3-way image classification set "herb_identification" from GitHub (Mitlpsy/herb_identification); label vocabulary: Etlingera elatior, Euphorbia hirta L, Leucas aspera.

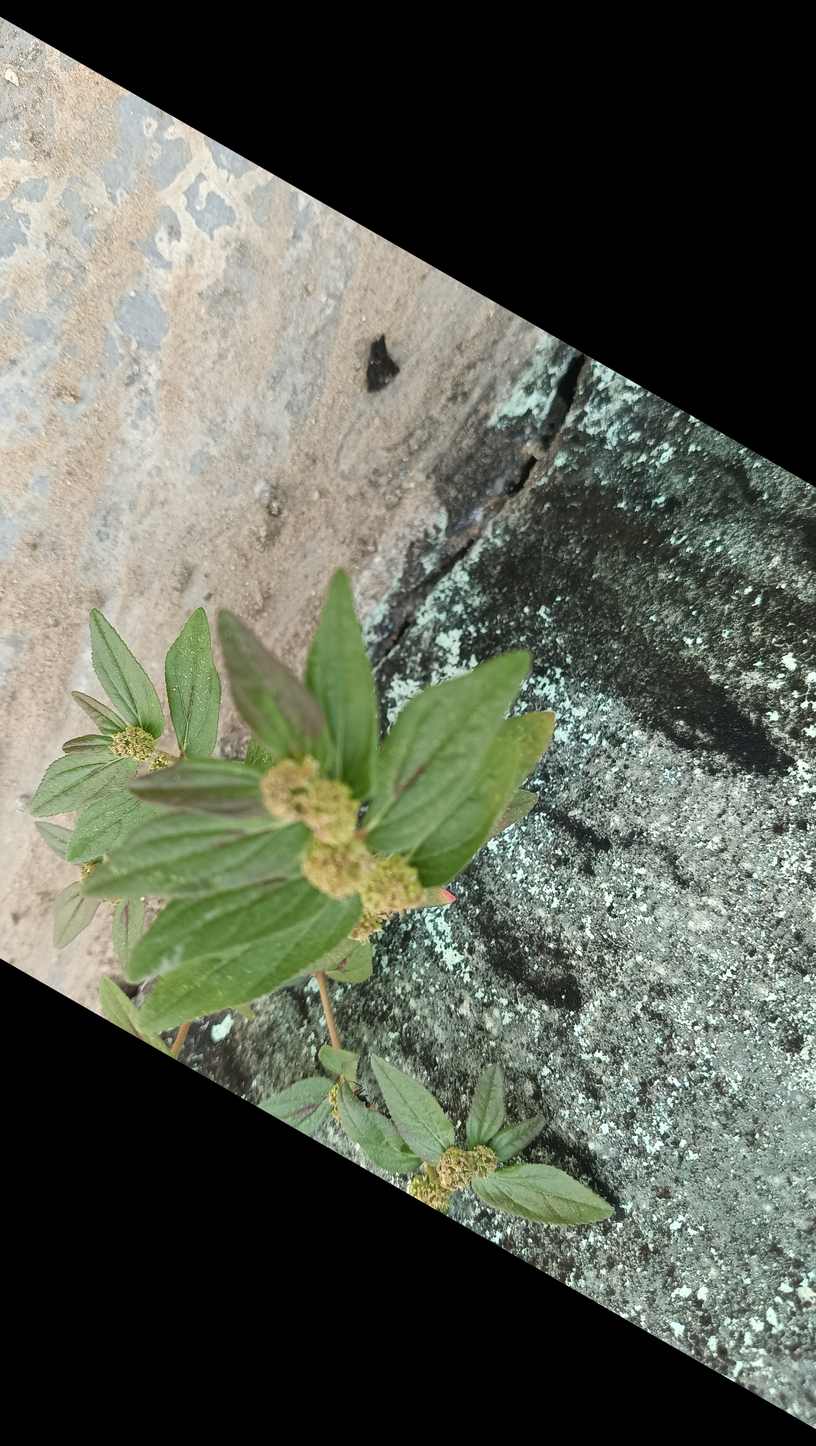
Label: Euphorbia hirta L

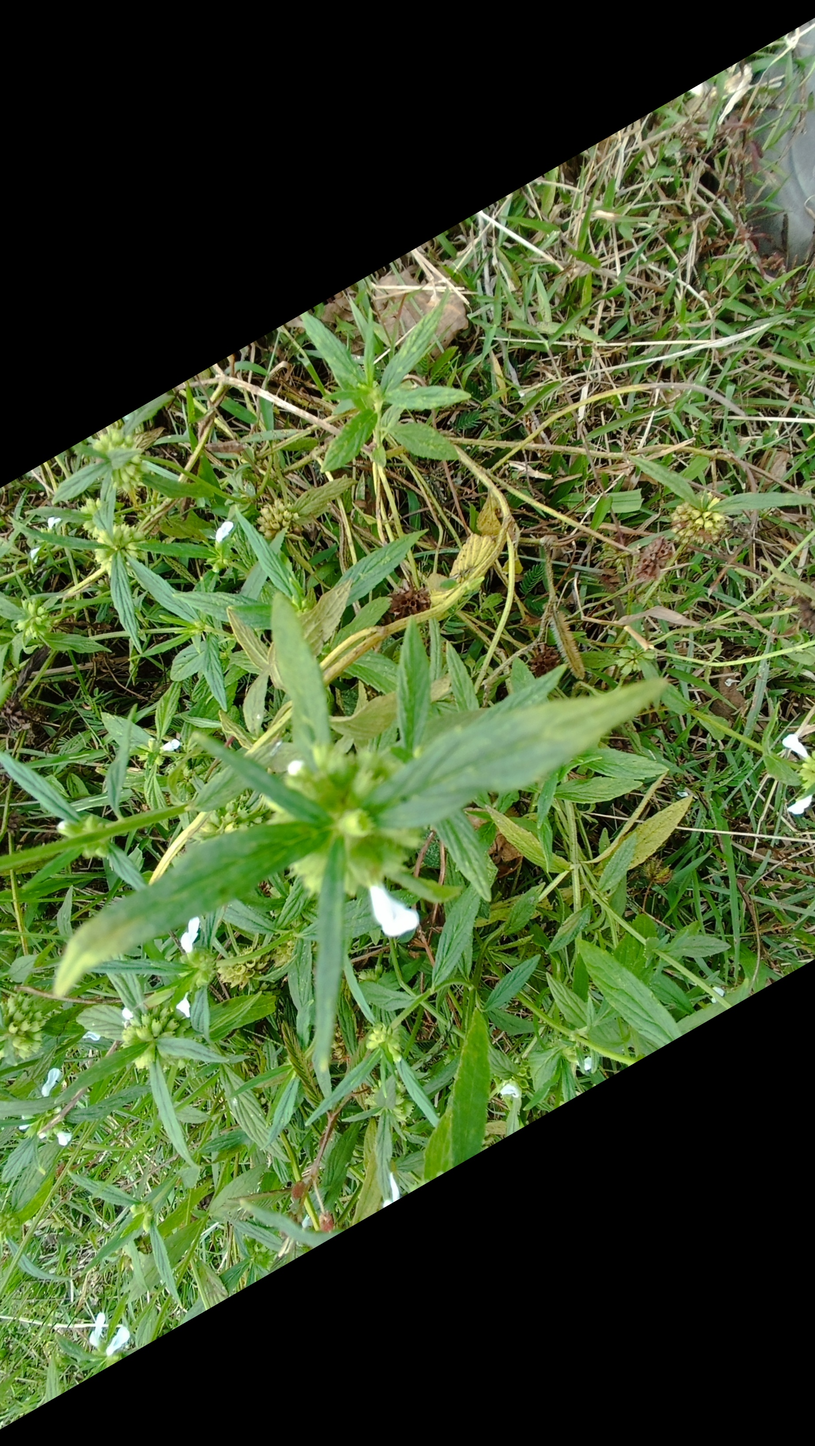
Label: Leucas aspera

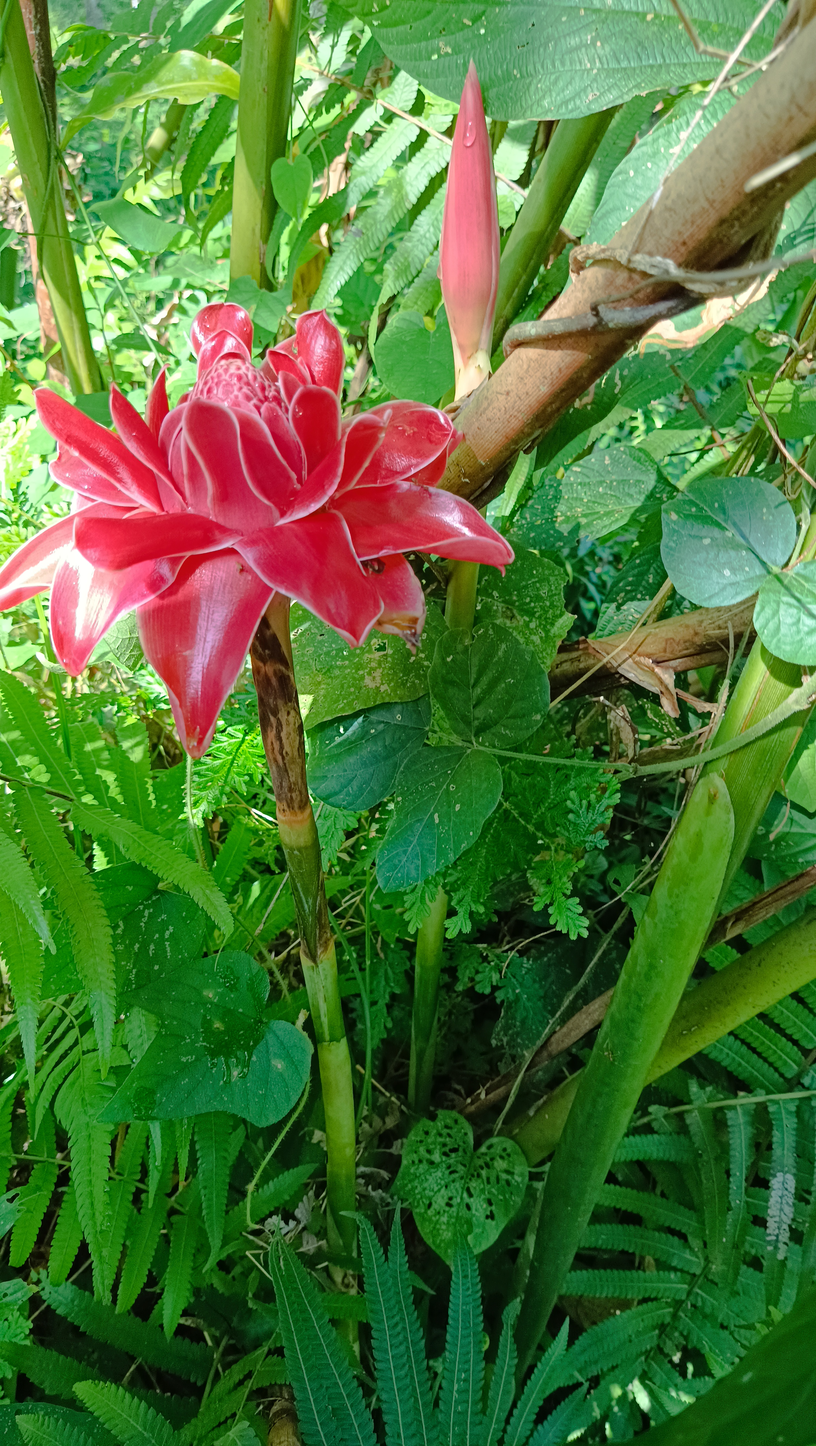
Label: Etlingera elatior

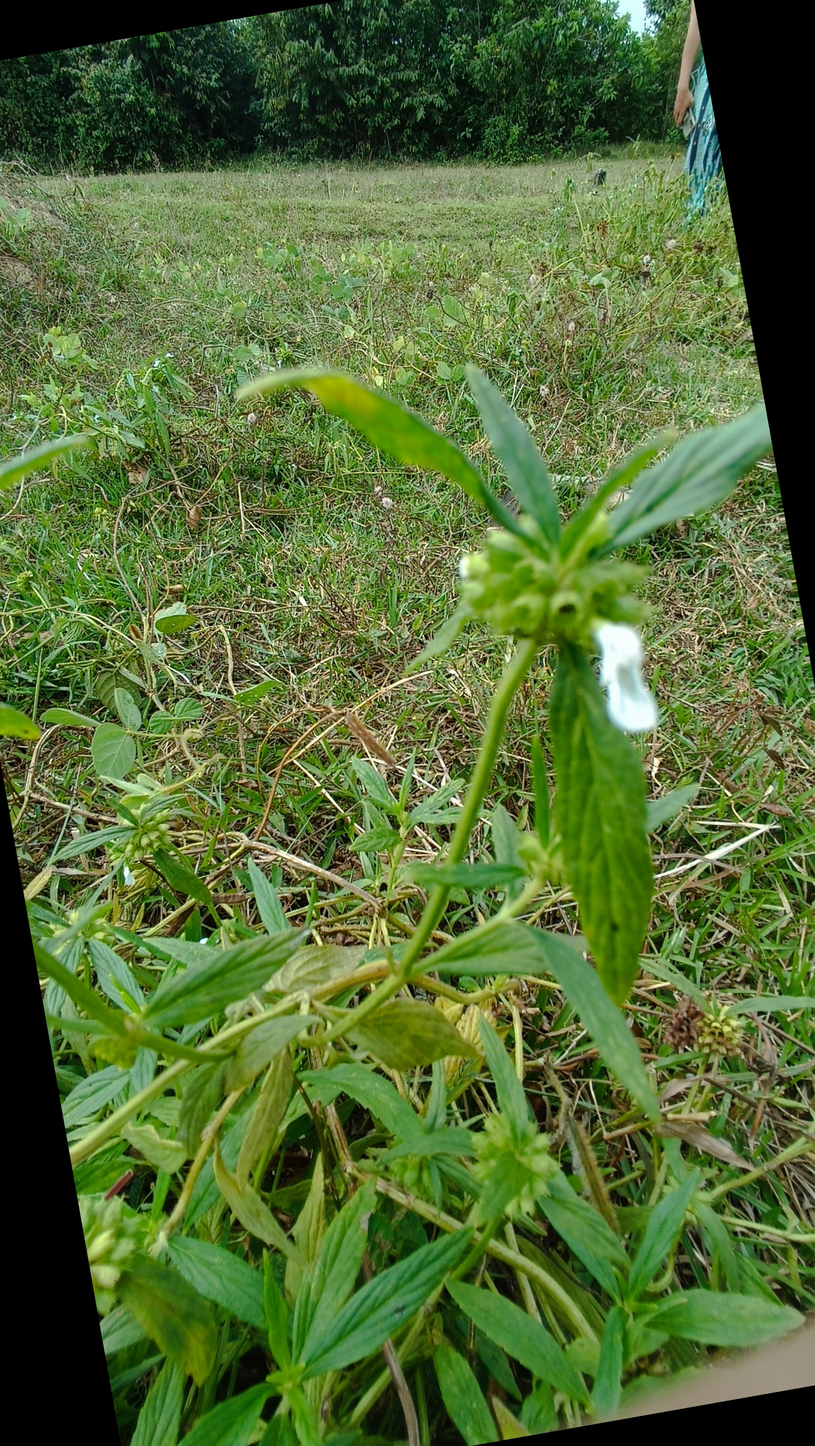
Label: Leucas aspera

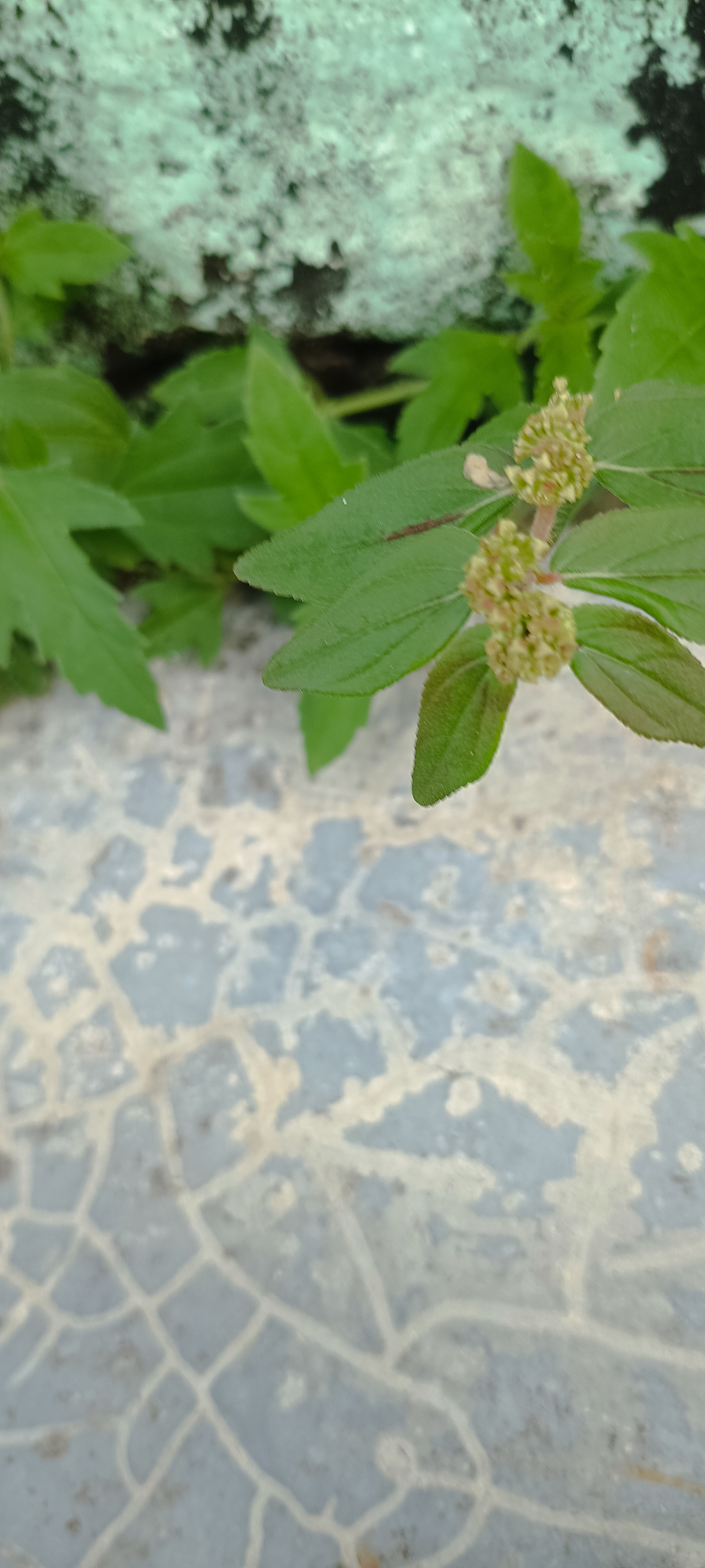
Label: Euphorbia hirta L

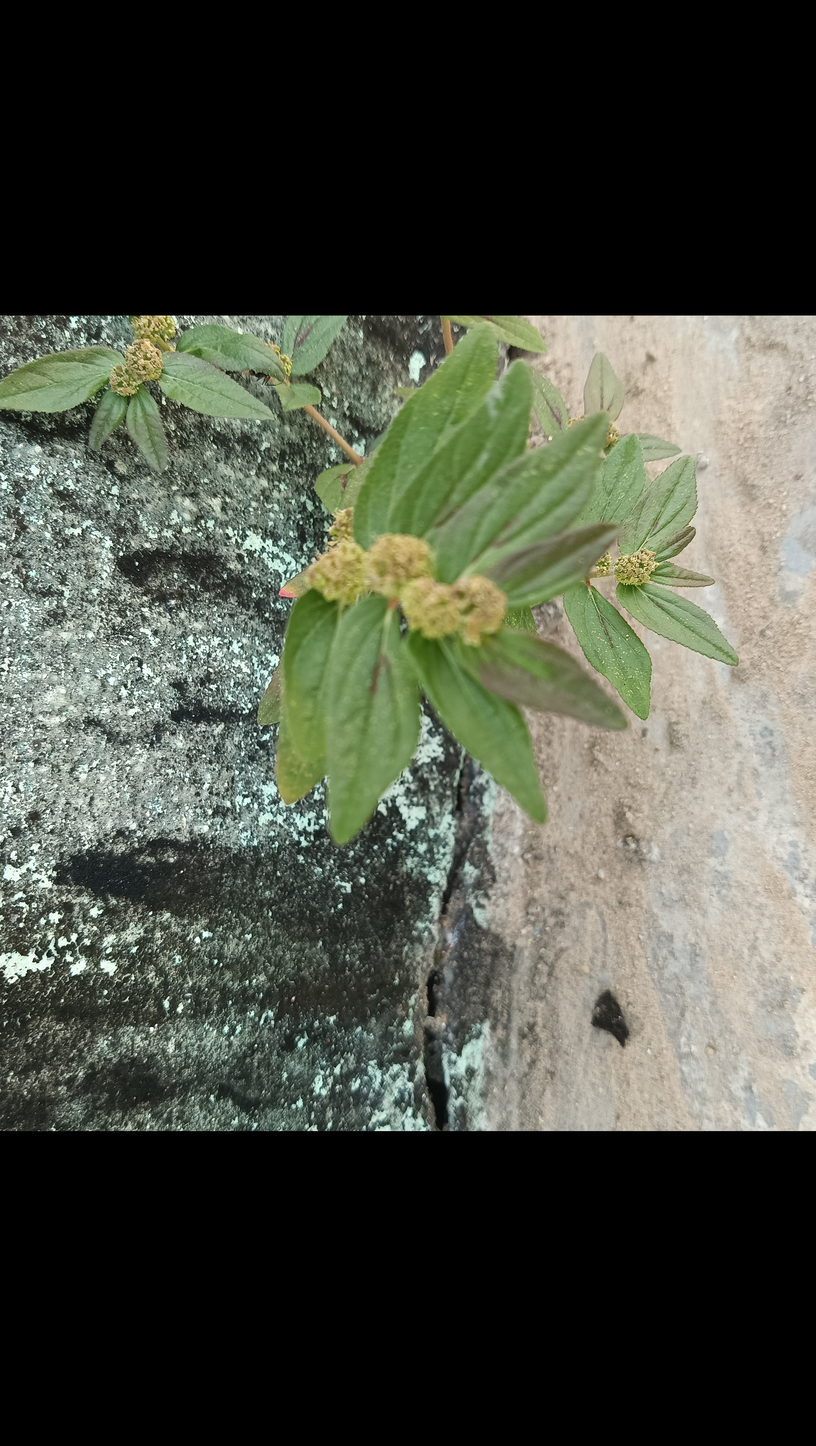
Label: Euphorbia hirta L
